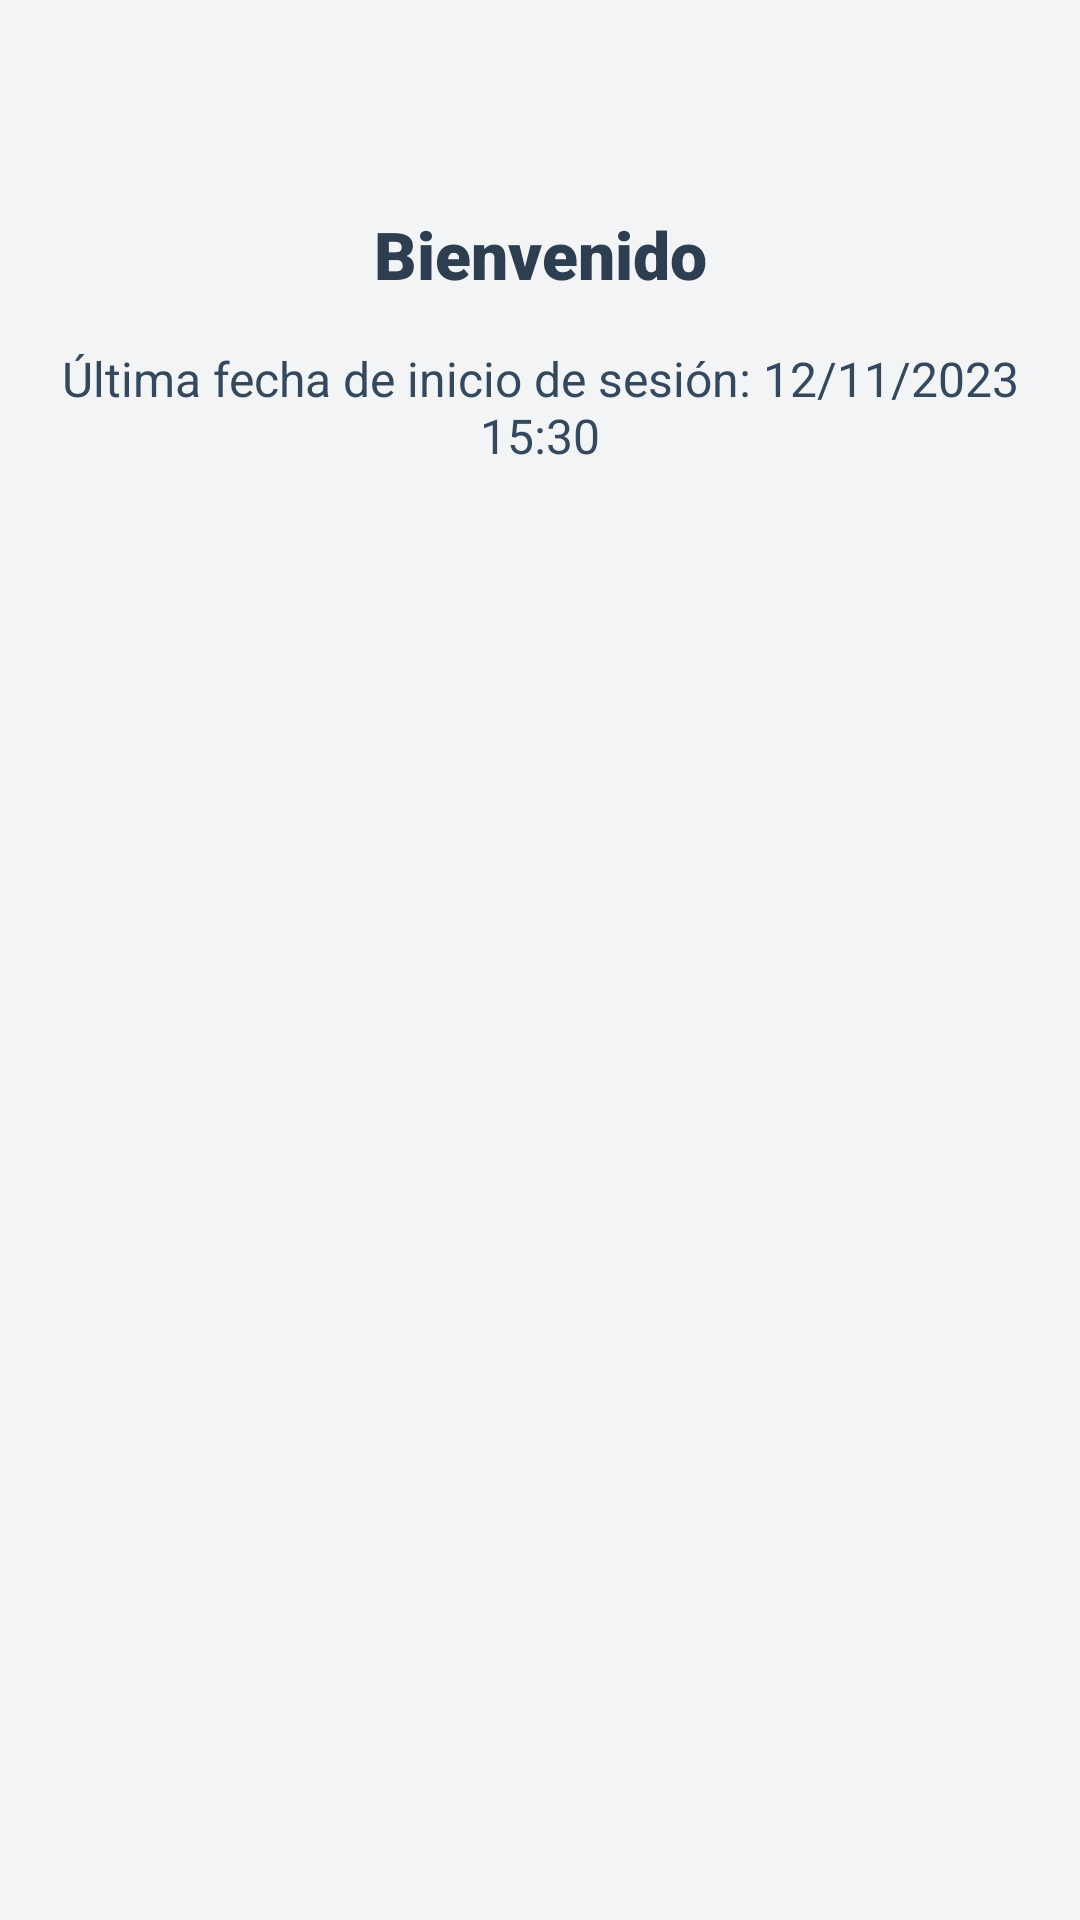

Reconstruct the res/layout file that produces this screen, plus the resources it refers to.
<!-- AndroidManifest.xml: application theme Theme.AppIncade1 -->
<!-- res/layout/activity_usuario_logueado.xml -->
<?xml version="1.0" encoding="utf-8"?>
<androidx.constraintlayout.widget.ConstraintLayout xmlns:android="http://schemas.android.com/apk/res/android"
    xmlns:app="http://schemas.android.com/apk/res-auto"
    xmlns:tools="http://schemas.android.com/tools"
    android:id="@+id/main"
    android:layout_width="match_parent"
    android:layout_height="match_parent"
    android:padding="20dp"
    android:background="#F3F4F6"
    tools:context=".Actividades.UsuarioLogueado">

    <TextView
        android:id="@+id/section_title"
        android:layout_width="wrap_content"
        android:layout_height="wrap_content"
        android:layout_marginTop="50dp"
        android:textStyle="bold"
        android:textAlignment="center"
        android:textSize="22sp"
        android:fontFamily="sans-serif-black"
        android:textColor="#2C3E50"
        android:text="Bienvenido"
        app:layout_constraintTop_toTopOf="parent"
        app:layout_constraintStart_toStartOf="parent"
        app:layout_constraintEnd_toEndOf="parent" />

    <TextView
        android:id="@+id/last_date"
        android:layout_width="wrap_content"
        android:layout_height="wrap_content"
        android:layout_marginTop="16dp"
        android:textSize="16sp"
        android:textAlignment="center"
        android:textColor="#34495E"
        android:fontFamily="sans-serif"
        android:text="Última fecha de inicio de sesión: 12/11/2023 15:30"
        app:layout_constraintTop_toBottomOf="@+id/section_title"
        app:layout_constraintStart_toStartOf="parent"
        app:layout_constraintEnd_toEndOf="parent" />

</androidx.constraintlayout.widget.ConstraintLayout>
<!-- resources referenced by this layout -->
<resources>
  <style name="Theme.AppIncade1" parent="Base.Theme.AppIncade1" />
  <style name="Base.Theme.AppIncade1" parent="Theme.Material3.DayNight.NoActionBar">
          
          
      </style>
</resources>
